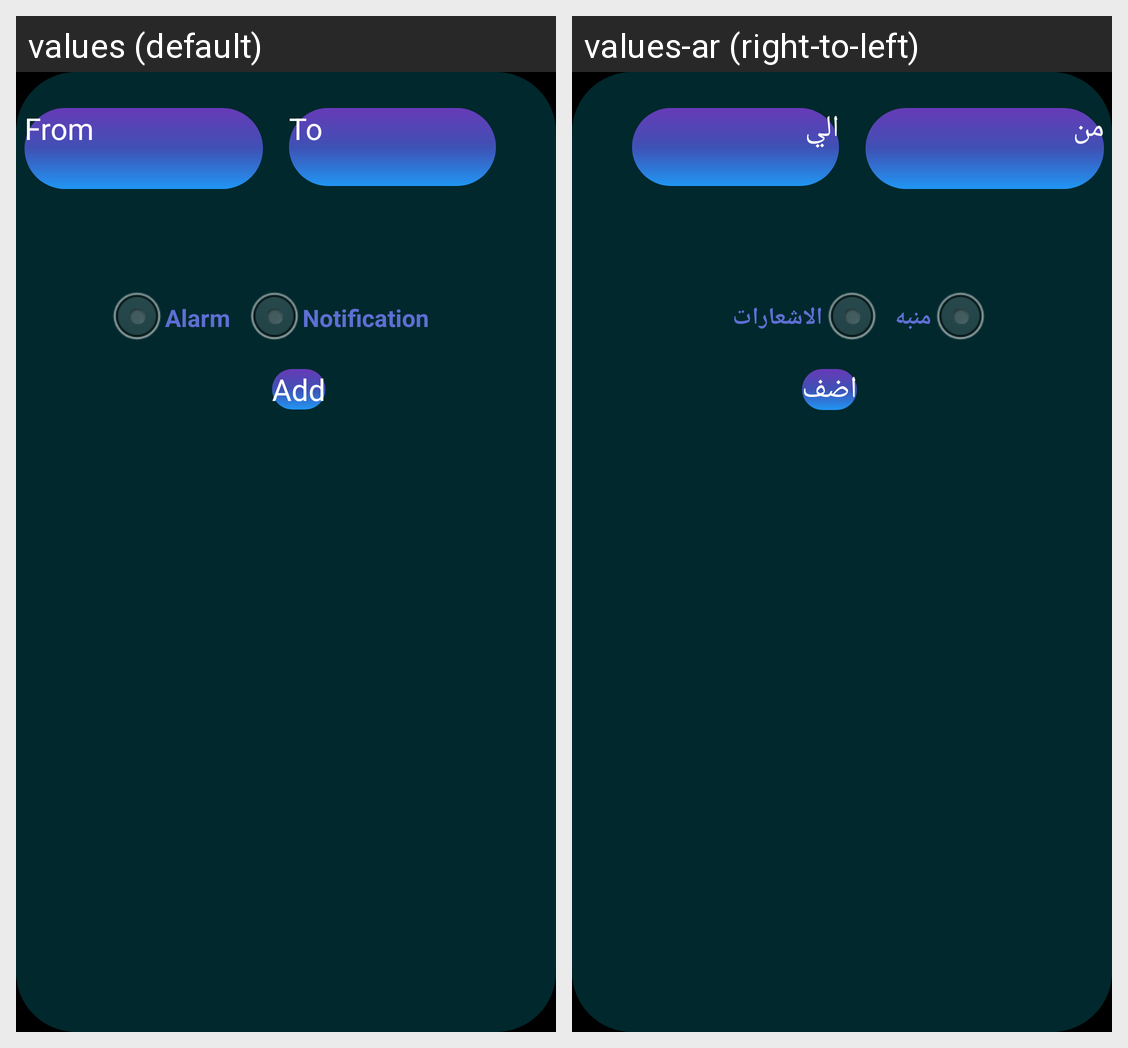

The Android screen above is rendered under two locales of the same app. Produce the string resources it draws, with the default and per-locale values.
Android screen res/layout/fragment_alert_to_from_dates.xml rendered under 2 locales, left to right: values (default), values-ar (right-to-left). Device: Nexus 5 (rendered at 1080×1920; each locale shown at half size, 540×960, under a caption strip naming it); theme android:Theme.NoTitleBar.Fullscreen.
Strings drawn on this screen, with the default value and each locale's value (text and hints the layout hard-codes, and strings that could not be matched under every locale, appear in the picture but are not listed):

to
  values: To
  values-ar: الي

from
  values: From
  values-ar: من

alarm
  values: Alarm
  values-ar: منبه

notification
  values: Notification
  values-ar: الاشعارات

add
  values: Add
  values-ar: اضف
